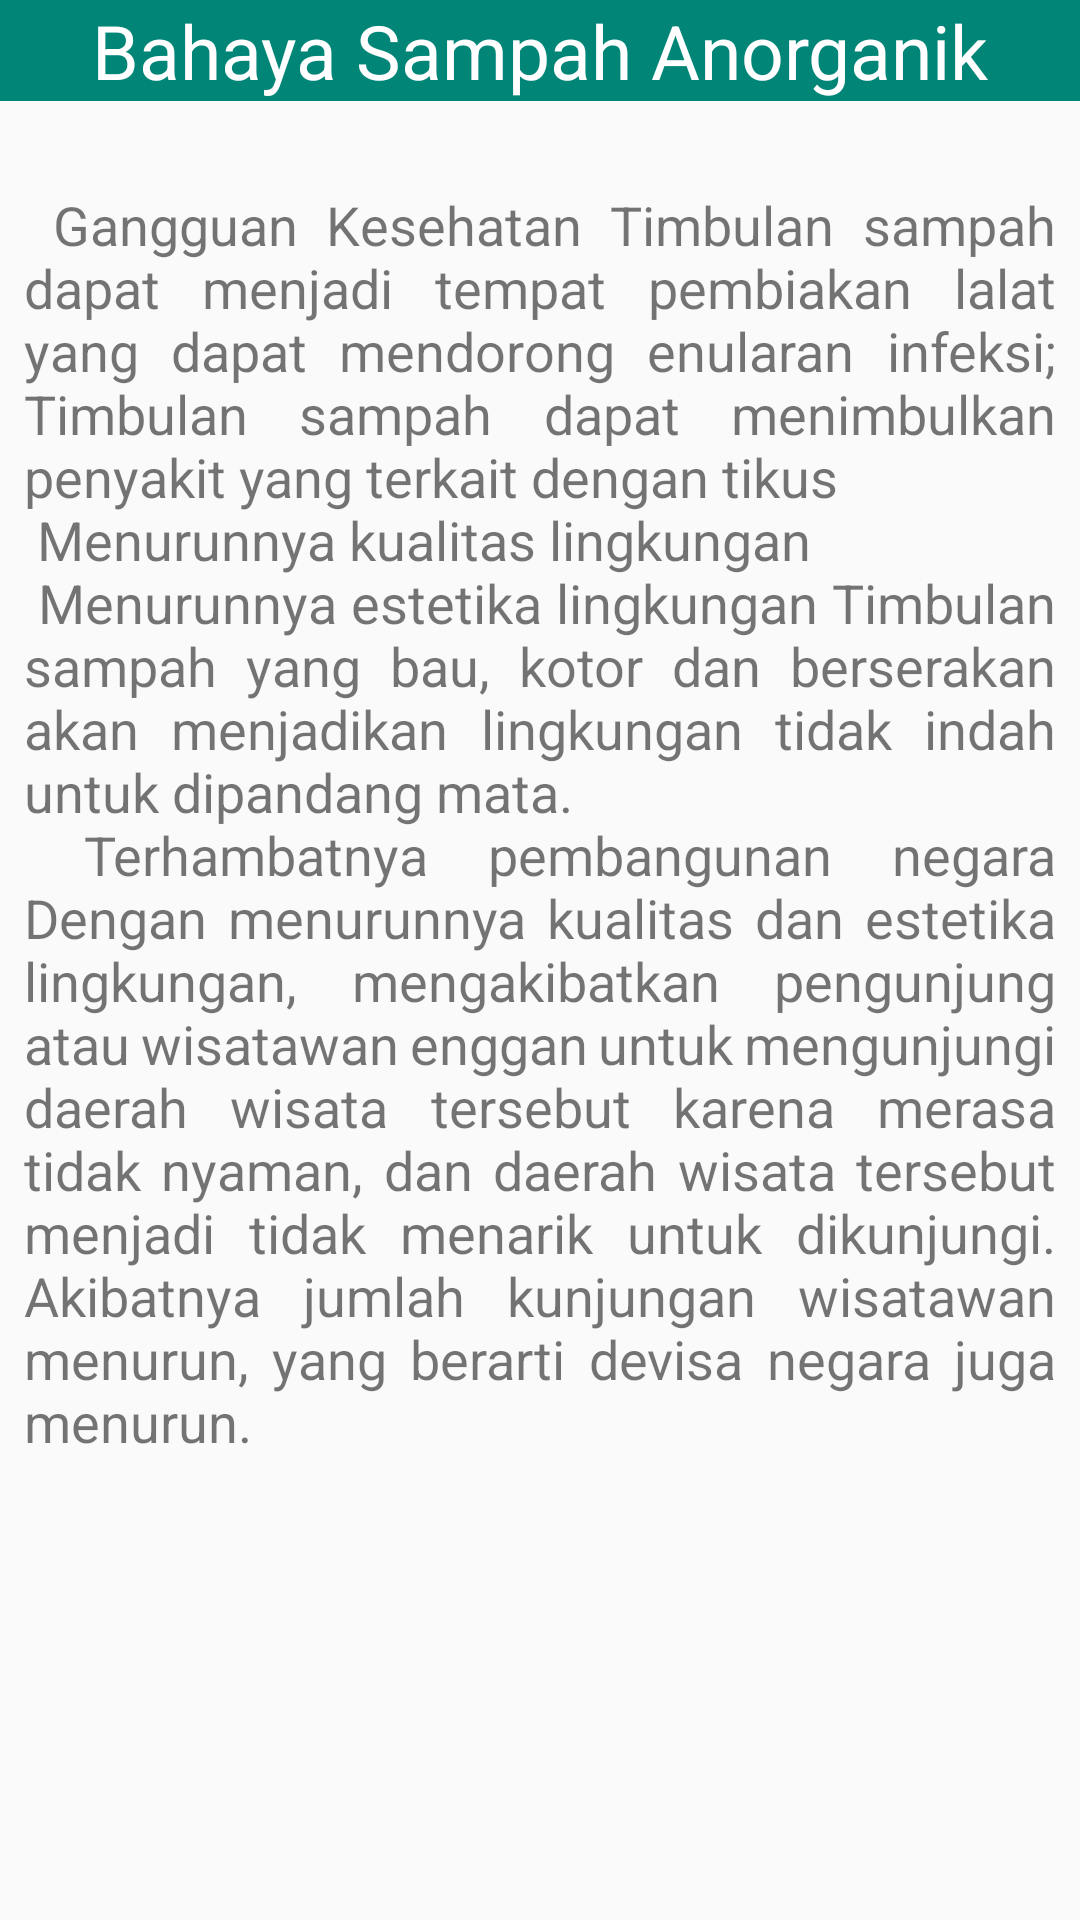

Android layout source for this screen:
<!-- AndroidManifest.xml: application theme AppTheme -->
<!-- res/layout/activity_bahaya_anorganik.xml -->
<?xml version="1.0" encoding="utf-8"?>
<LinearLayout
        xmlns:android="http://schemas.android.com/apk/res/android"
        xmlns:tools="http://schemas.android.com/tools"
        xmlns:app="http://schemas.android.com/apk/res-auto"
        android:layout_width="match_parent"
        android:layout_height="match_parent"
        android:orientation="vertical"
        tools:context=".BahayaAnorganik">
    <TextView
            android:layout_width="match_parent"
            android:text="Bahaya Sampah Anorganik"
            android:textColor="@android:color/white"
            android:background="@color/colorPrimary"
            android:textSize="25dp"
            android:gravity="center"
            android:layout_height="wrap_content"/>
    <TextView
            android:layout_width="wrap_content"
            android:text="@string/bahayao"
            android:textSize="18dp"
            android:layout_marginRight="8dp"
            android:layout_marginLeft="8dp"
            android:layout_marginTop="8dp"
            android:layout_marginBottom="15dp"
            android:justificationMode="inter_word"
            android:layout_height="wrap_content"/>

</LinearLayout>
<!-- resources referenced by this layout -->
<resources>
  <color name="colorPrimary">#008577</color>
  <string name="bahayao">
         \n   Gangguan Kesehatan
          Timbulan sampah dapat menjadi tempat pembiakan lalat yang dapat mendorong enularan infeksi;
          Timbulan sampah dapat menimbulkan penyakit yang terkait dengan tikus
  
  
          \n  Menurunnya kualitas lingkungan
  
         \n   Menurunnya estetika lingkungan
          Timbulan sampah yang bau, kotor dan berserakan akan menjadikan lingkungan tidak indah untuk dipandang mata.
  
         \n  Terhambatnya pembangunan negara
             Dengan menurunnya kualitas dan estetika lingkungan, mengakibatkan pengunjung atau wisatawan enggan untuk
             mengunjungi daerah wisata tersebut karena merasa tidak nyaman, dan daerah wisata tersebut menjadi tidak menarik
             untuk dikunjungi. Akibatnya jumlah kunjungan wisatawan menurun, yang berarti devisa negara juga menurun.
      </string>
  <style name="AppTheme" parent="Theme.AppCompat.Light.DarkActionBar">
          
          <item name="colorPrimary">@color/colorPrimary</item>
          <item name="colorPrimaryDark">@color/colorPrimaryDark</item>
          <item name="colorAccent">@color/colorAccent</item>
          <item name="windowActionBar">false</item>
          <item name="windowNoTitle">true</item>
      </style>
  <color name="colorPrimaryDark">#00574B</color>
  <color name="colorAccent">#D81B60</color>
</resources>
